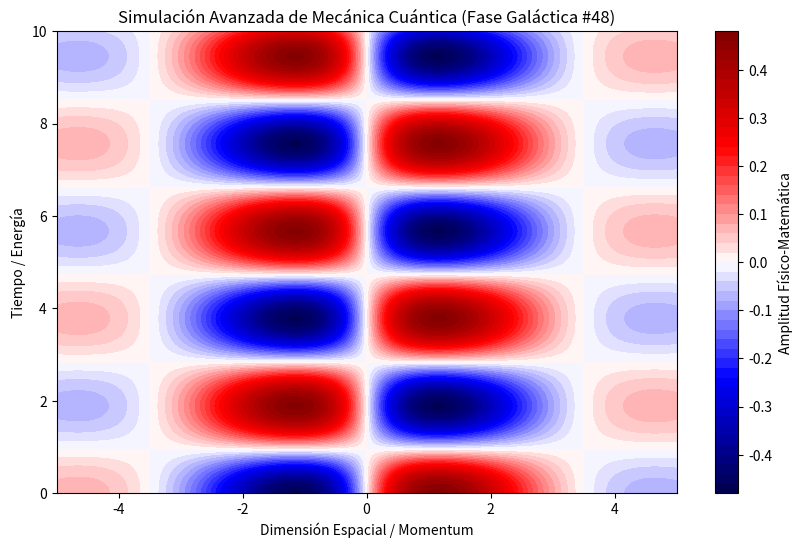

The script that saved this image:
%matplotlib inline
# Simulación Galáctica: Mecánica Cuántica - Variante 48
import numpy as np
import matplotlib.pyplot as plt

# Parámetros Físicos Aleatorios
param_1 = 0.898
param_2 = 1.661
param_3 = 0.534

t = np.linspace(0, 10, 500)
x = np.linspace(-5, 5, 500)
X, T = np.meshgrid(x, t)

# Ecuación Base (Avanzada)
Z = np.sin(X * param_1) * np.cos(T * param_2) * np.exp(-np.abs(X) * param_3)

plt.figure(figsize=(10, 6))
plt.contourf(X, T, Z, 50, cmap='seismic')
plt.colorbar(label='Amplitud Físico-Matemática')
plt.title(r'Simulación Avanzada de Mecánica Cuántica (Fase Galáctica #48)')
plt.xlabel('Dimensión Espacial / Momentum')
plt.ylabel('Tiempo / Energía')
plt.show()
